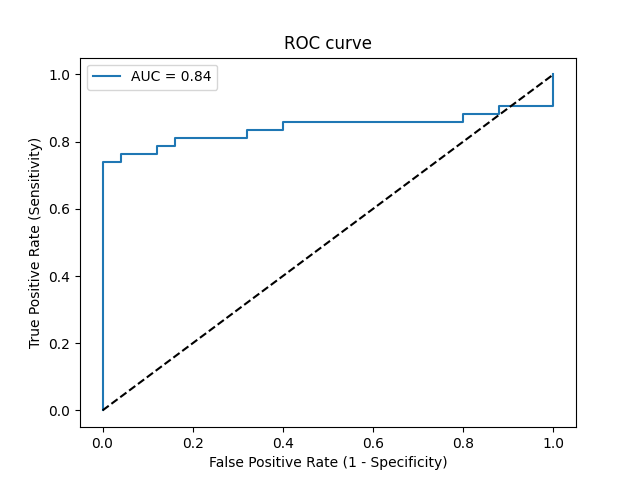

Values plotted in this chart, from the file beside it:
Threshold, Sensitivity, Specificity, NPV, PPV
inf, 0.0, 1.0, 0.3731, 0
1, 0.02381, 1.0, 0.3788, 1.0
0.6925, 0.7381, 1.0, 0.6944, 1.0
0.6694, 0.7381, 0.96, 0.6857, 0.9688
0.642, 0.7619, 0.96, 0.7059, 0.9697
0.6141, 0.7619, 0.88, 0.6875, 0.9143
0.6099, 0.7857, 0.88, 0.7097, 0.9167
0.6045, 0.7857, 0.84, 0.7, 0.8919
0.5742, 0.8095, 0.84, 0.7241, 0.8947
0.5182, 0.8095, 0.68, 0.68, 0.8095
0.5163, 0.8333, 0.68, 0.7083, 0.814
0.4988, 0.8333, 0.6, 0.6818, 0.7778
0.4809, 0.8571, 0.6, 0.7143, 0.7826
0.3452, 0.8571, 0.2, 0.4545, 0.6429
0.3446, 0.881, 0.2, 0.5, 0.6491
0.3392, 0.881, 0.12, 0.375, 0.6271
0.3087, 0.9048, 0.12, 0.4286, 0.6333
0.2736, 0.9048, 0.0, 0.0, 0.6032
0.2199, 1.0, 0.0, 0, 0.6269
